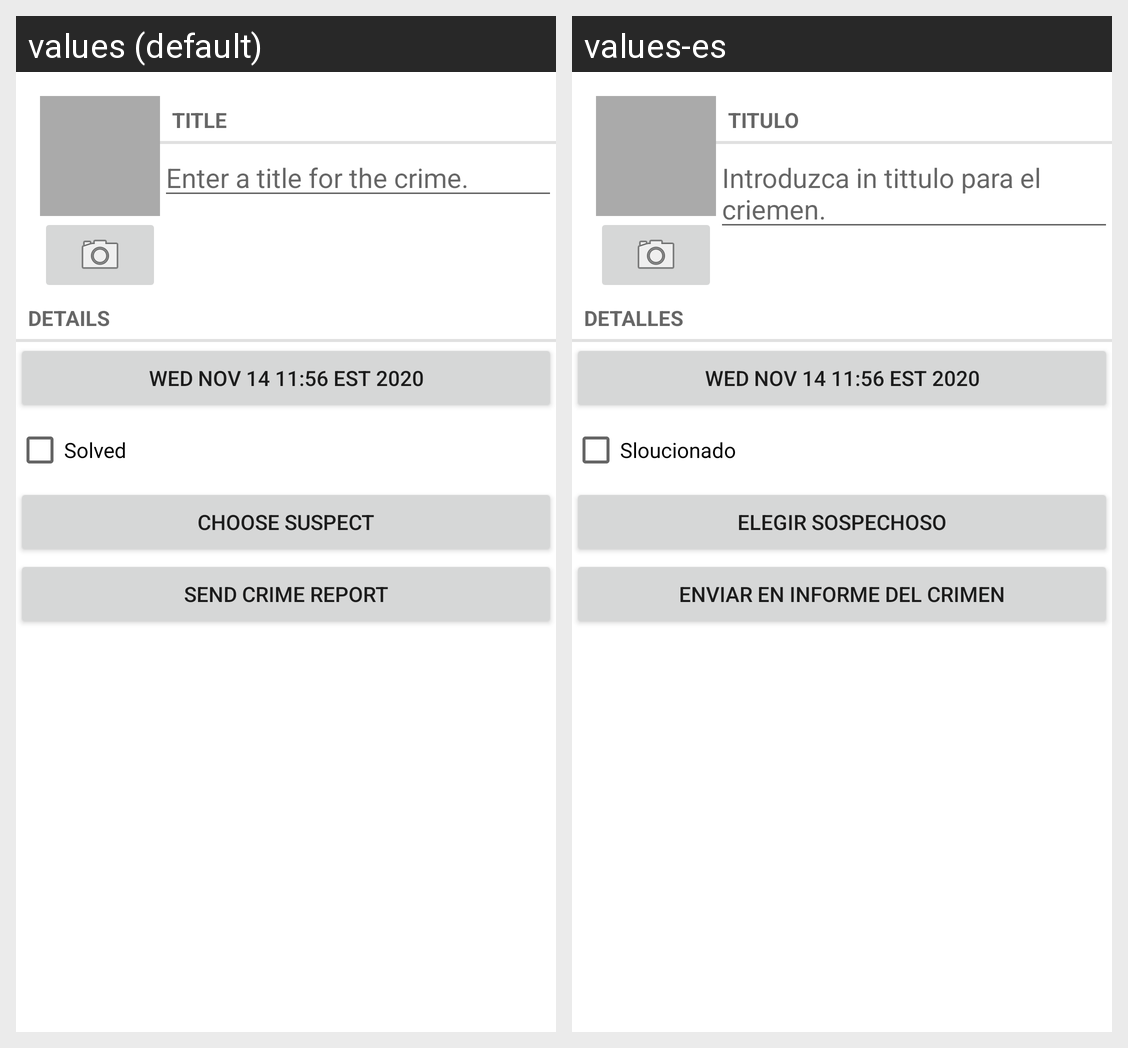

Here is an Android app screen in its default locale and in the app's own translations. Write out the translated-string differences for the strings that appear on this screen.
Android screen res/layout/fragment_crime.xml rendered under 2 locales, left to right: values (default), values-es. Device: Nexus 5 (rendered at 1080×1920; each locale shown at half size, 540×960, under a caption strip naming it); theme Theme.Criminai_Test_App_1.
Strings drawn on this screen, with the default value and each locale's value (text and hints the layout hard-codes, and strings that could not be matched under every locale, appear in the picture but are not listed):

crime_title_label
  values: Title
  values-es: Titulo

crime_title_hint
  values: Enter a title for the crime.
  values-es: Introduzca in tittulo para el criemen.

crime_details_label
  values: Details
  values-es: Detalles

crime_solved_label
  values: Solved
  values-es: Sloucionado

crime_suspect_text
  values: Choose Suspect
  values-es: Elegir Sospechoso

crime_report_text
  values: Send Crime Report
  values-es: Enviar en Informe del Crimen
